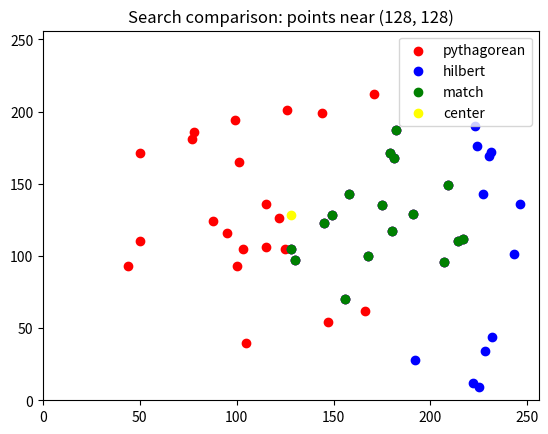

Here is the Python script that generated this plot:
from collections import defaultdict
from heapq import heapify, heappop
import math
import matplotlib.pyplot as plt
import random


class HNode():
  def __init__(self, space, row: int, col: int, index: int, size: int):
    self.space = space
    self.row = row
    self.col = col
    self.index = index
    self.size = size

  def get_elements(self):
    elements = []
    for row in range(self.row, self.row + self.size):
      for col in range(self.col, self.col + self.size):
        if self.space[row][col] != 0:
          elements.append(self.space[row][col])
    return elements


class HList():
  def __init__(self, space, node_size: int):
    self.space = space
    self.nodes = []
    self.node_size = node_size
    self.indexes = defaultdict()

  def add_node(self, row: int, col: int):
    index = len(self.nodes)
    self.indexes[(row, col)] = index
    self.nodes.append(HNode(self.space, row, col, index, self.node_size))

  def size_floor(self, x: int, node_size: int):
    return x - (x % node_size)
  
  def calculate_node_root(self, row: int, col: int):
    return (self.size_floor(row, self.node_size), self.size_floor(col, self.node_size))
  
  def search_near(self, row: int, col: int, scope: int):
    node_root = self.calculate_node_root(row, col)
    node_index = self.indexes[node_root]
    results = []
    for i in range(max(node_index - scope, 0), min(len(self.nodes), node_index + 2)):
      results.extend(self.nodes[i].get_elements())
    return results


def pregenerated_depth_1():
  return [(0, 0), (128, 0), (128, 128), (0, 128)]

def pregenerated_depth_2():
  return [
    (  0,   0), (  0,  64), ( 64,  64), ( 64,   0), 
    (128,   0), (192,   0), (192,  64), (128,  64), 
    (128, 128), (192, 128), (192, 192), (128, 192), 
    ( 64, 192), ( 64, 128), (  0, 128), (  0, 192), 
  ]

def pregenerated_depth_3():
  return []  # TODO

def create_space_256():
  space = []
  for _ in range(256):
    space.append([0] * 256)
  return space

def generate_points(space, count):
  for _ in range(count):
    row = random.randrange(len(space))
    col = random.randrange(len(space[0]))
    space[row][col] = str(row) + ", " + str(col)
  
def print_nonzero(space):
  for row in space:
    for val in row:
      if val != 0:
        print(val)

def pythagorean_search(space, row: int, col: int, radius: int):
  min_heap = []
  for r in range(len(space)):
    for c in range(len(space[0])):
      if space[r][c] == 0:
        continue
      dist = math.hypot(abs(row - r), abs(col - c))
      min_heap.append((dist, space[r][c]))
  heapify(min_heap)
  results = []
  while min_heap:
    dist, point = heappop(min_heap)
    if dist > radius:
      break
    else:
      results.append(point)
  return results

# Translate list<point: str> to tuple<list<int>, list<int>>.
def translate_points_to_xy(points):
  X = []
  Y = []
  for point in points:
    x, y = point.split(", ")
    X.append(int(x))
    Y.append(int(y))
  return (X, Y)

def plot_set(points, color="gray", label="uncategorized"):
  X, Y = translate_points_to_xy(points)
  plt.scatter(X, Y, c=color, label=label)

def main():
  # Setup & construct HList.
  space = create_space_256()
  points = pregenerated_depth_2()
  depth_2_node_size = 64
  hlist = HList(space, depth_2_node_size)
  
  # Add nodes into HList.
  for row, col in points:
    hlist.add_node(row, col)

  # Generate points in the 2D space.
  generate_points(space, 100)
  
  # Search and print results.
  search_row = 128 
  search_col = 128
  search_h_width = 3
  hilbert_results = hlist.search_near(search_row, search_col, search_h_width)

  # Compare to Pythagorean/heap results.
  # We use a radius of 96 because it's 1.5 node_sizes.
  pythagorean_results = pythagorean_search(space, search_row, search_col, 96)
  pythagorean_set = set(pythagorean_results)
  hilbert_set = set(hilbert_results)
  matches = hilbert_set & pythagorean_set

  # Plot points.
  plot_set(pythagorean_set, color="red", label="pythagorean")
  plot_set(hilbert_set, color="blue", label="hilbert")
  plot_set(matches, color="green", label="match")
  plt.scatter([search_row], [search_col], c="yellow", label="center")
  title = "Search comparison: points near (" \
            + str(search_row) + ", " +  str(search_col) + ")"
  plt.title(title)
  plt.xlim([0, 256])
  plt.ylim([0, 256])
  plt.legend()
  plt.show()


if __name__ == "__main__":
  main()

